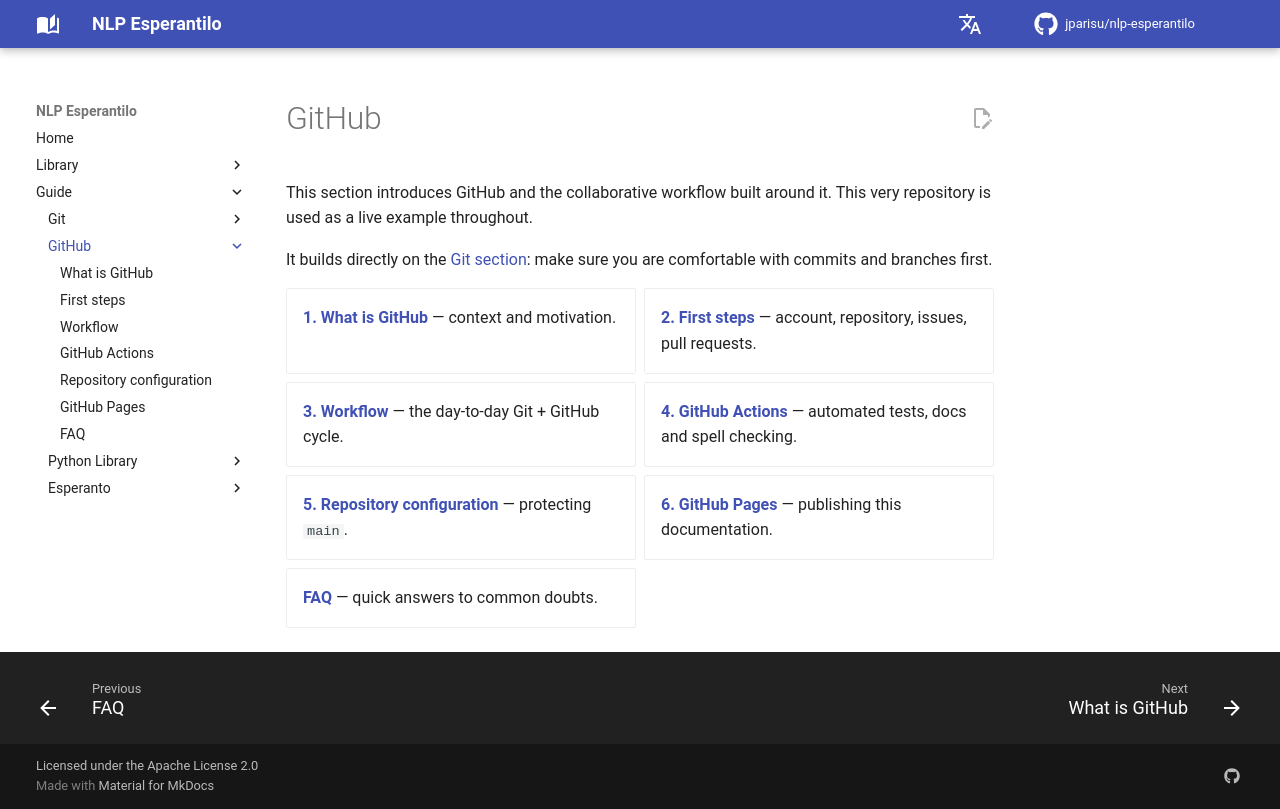

repository: jparisu/nlp-esperantilo · page: guide/github/index.html · generator: mkdocs

# GitHub

This section introduces GitHub and the collaborative workflow built around it.
This very repository is used as a live example throughout.

It builds directly on the [Git section](../git/index.md): make sure you are
comfortable with commits and branches first.

<div class="grid cards" markdown>

- [**1. What is GitHub**](github.md) — context and motivation.
- [**2. First steps**](first-steps.md) — account, repository, issues, pull requests.
- [**3. Workflow**](workflow.md) — the day-to-day Git + GitHub cycle.
- [**4. GitHub Actions**](actions.md) — automated tests, docs and spell checking.
- [**5. Repository configuration**](repository-configuration.md) — protecting `main`.
- [**6. GitHub Pages**](pages.md) — publishing this documentation.
- [**FAQ**](github-faq.md) — quick answers to common doubts.

</div>
